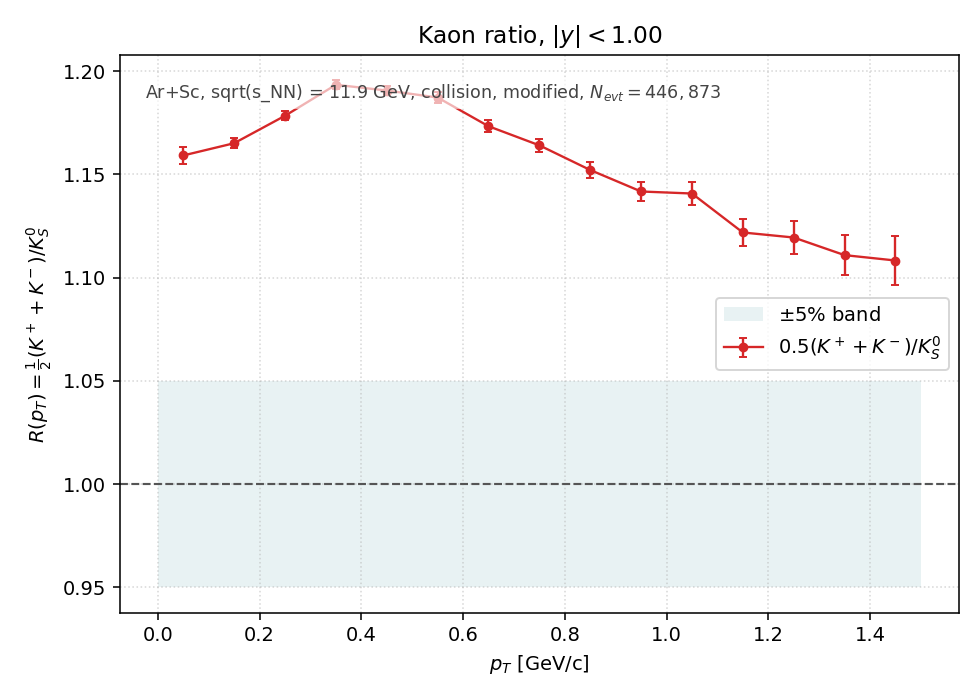

The table this chart was drawn from, first rows:
pt_lo, pt_hi, pt_center, K+, K-, K0S, R, R_err
0.0000, 0.1000, 0.0500, 104787, 74986, 7.754600e+04, 1.159138e+00, 4.017103e-03
0.1000, 0.2000, 0.1500, 282393, 205025, 2.091810e+05, 1.165063e+00, 2.455465e-03
0.2000, 0.3000, 0.2500, 386897, 282499, 2.840395e+05, 1.178350e+00, 2.125674e-03
0.3000, 0.4000, 0.3500, 408602, 296720, 2.955195e+05, 1.193359e+00, 2.104420e-03
0.4000, 0.5000, 0.4500, 366231, 261207, 2.635030e+05, 1.190571e+00, 2.224582e-03
0.5000, 0.6000, 0.5500, 298948, 204573, 2.120650e+05, 1.187186e+00, 2.474301e-03
0.6000, 0.7000, 0.6500, 225465, 150654, 1.602835e+05, 1.173293e+00, 2.820350e-03
0.7000, 0.8000, 0.7500, 164204, 106681, 1.163555e+05, 1.164040e+00, 3.290094e-03
0.8000, 0.9000, 0.8500, 116414, 72894, 8.215800e+04, 1.152097e+00, 3.884504e-03
0.9000, 1, 0.9500, 80741, 48988, 5.681450e+04, 1.141689e+00, 4.638821e-03
1, 1.1, 1.05, 55657, 33248, 3.896900e+04, 1.140714e+00, 5.597488e-03
1.1, 1.2, 1.15, 38266, 22187, 2.694350e+04, 1.121848e+00, 6.646332e-03
1.2, 1.3, 1.25, 26179, 14720, 1.826800e+04, 1.119416e+00, 8.058301e-03
1.3, 1.4, 1.35, 17855, 9805, 1.244950e+04, 1.110888e+00, 9.704581e-03
1.4, 1.5, 1.45, 12418, 6292, 8.441000e+03, 1.108281e+00, 1.176460e-02
